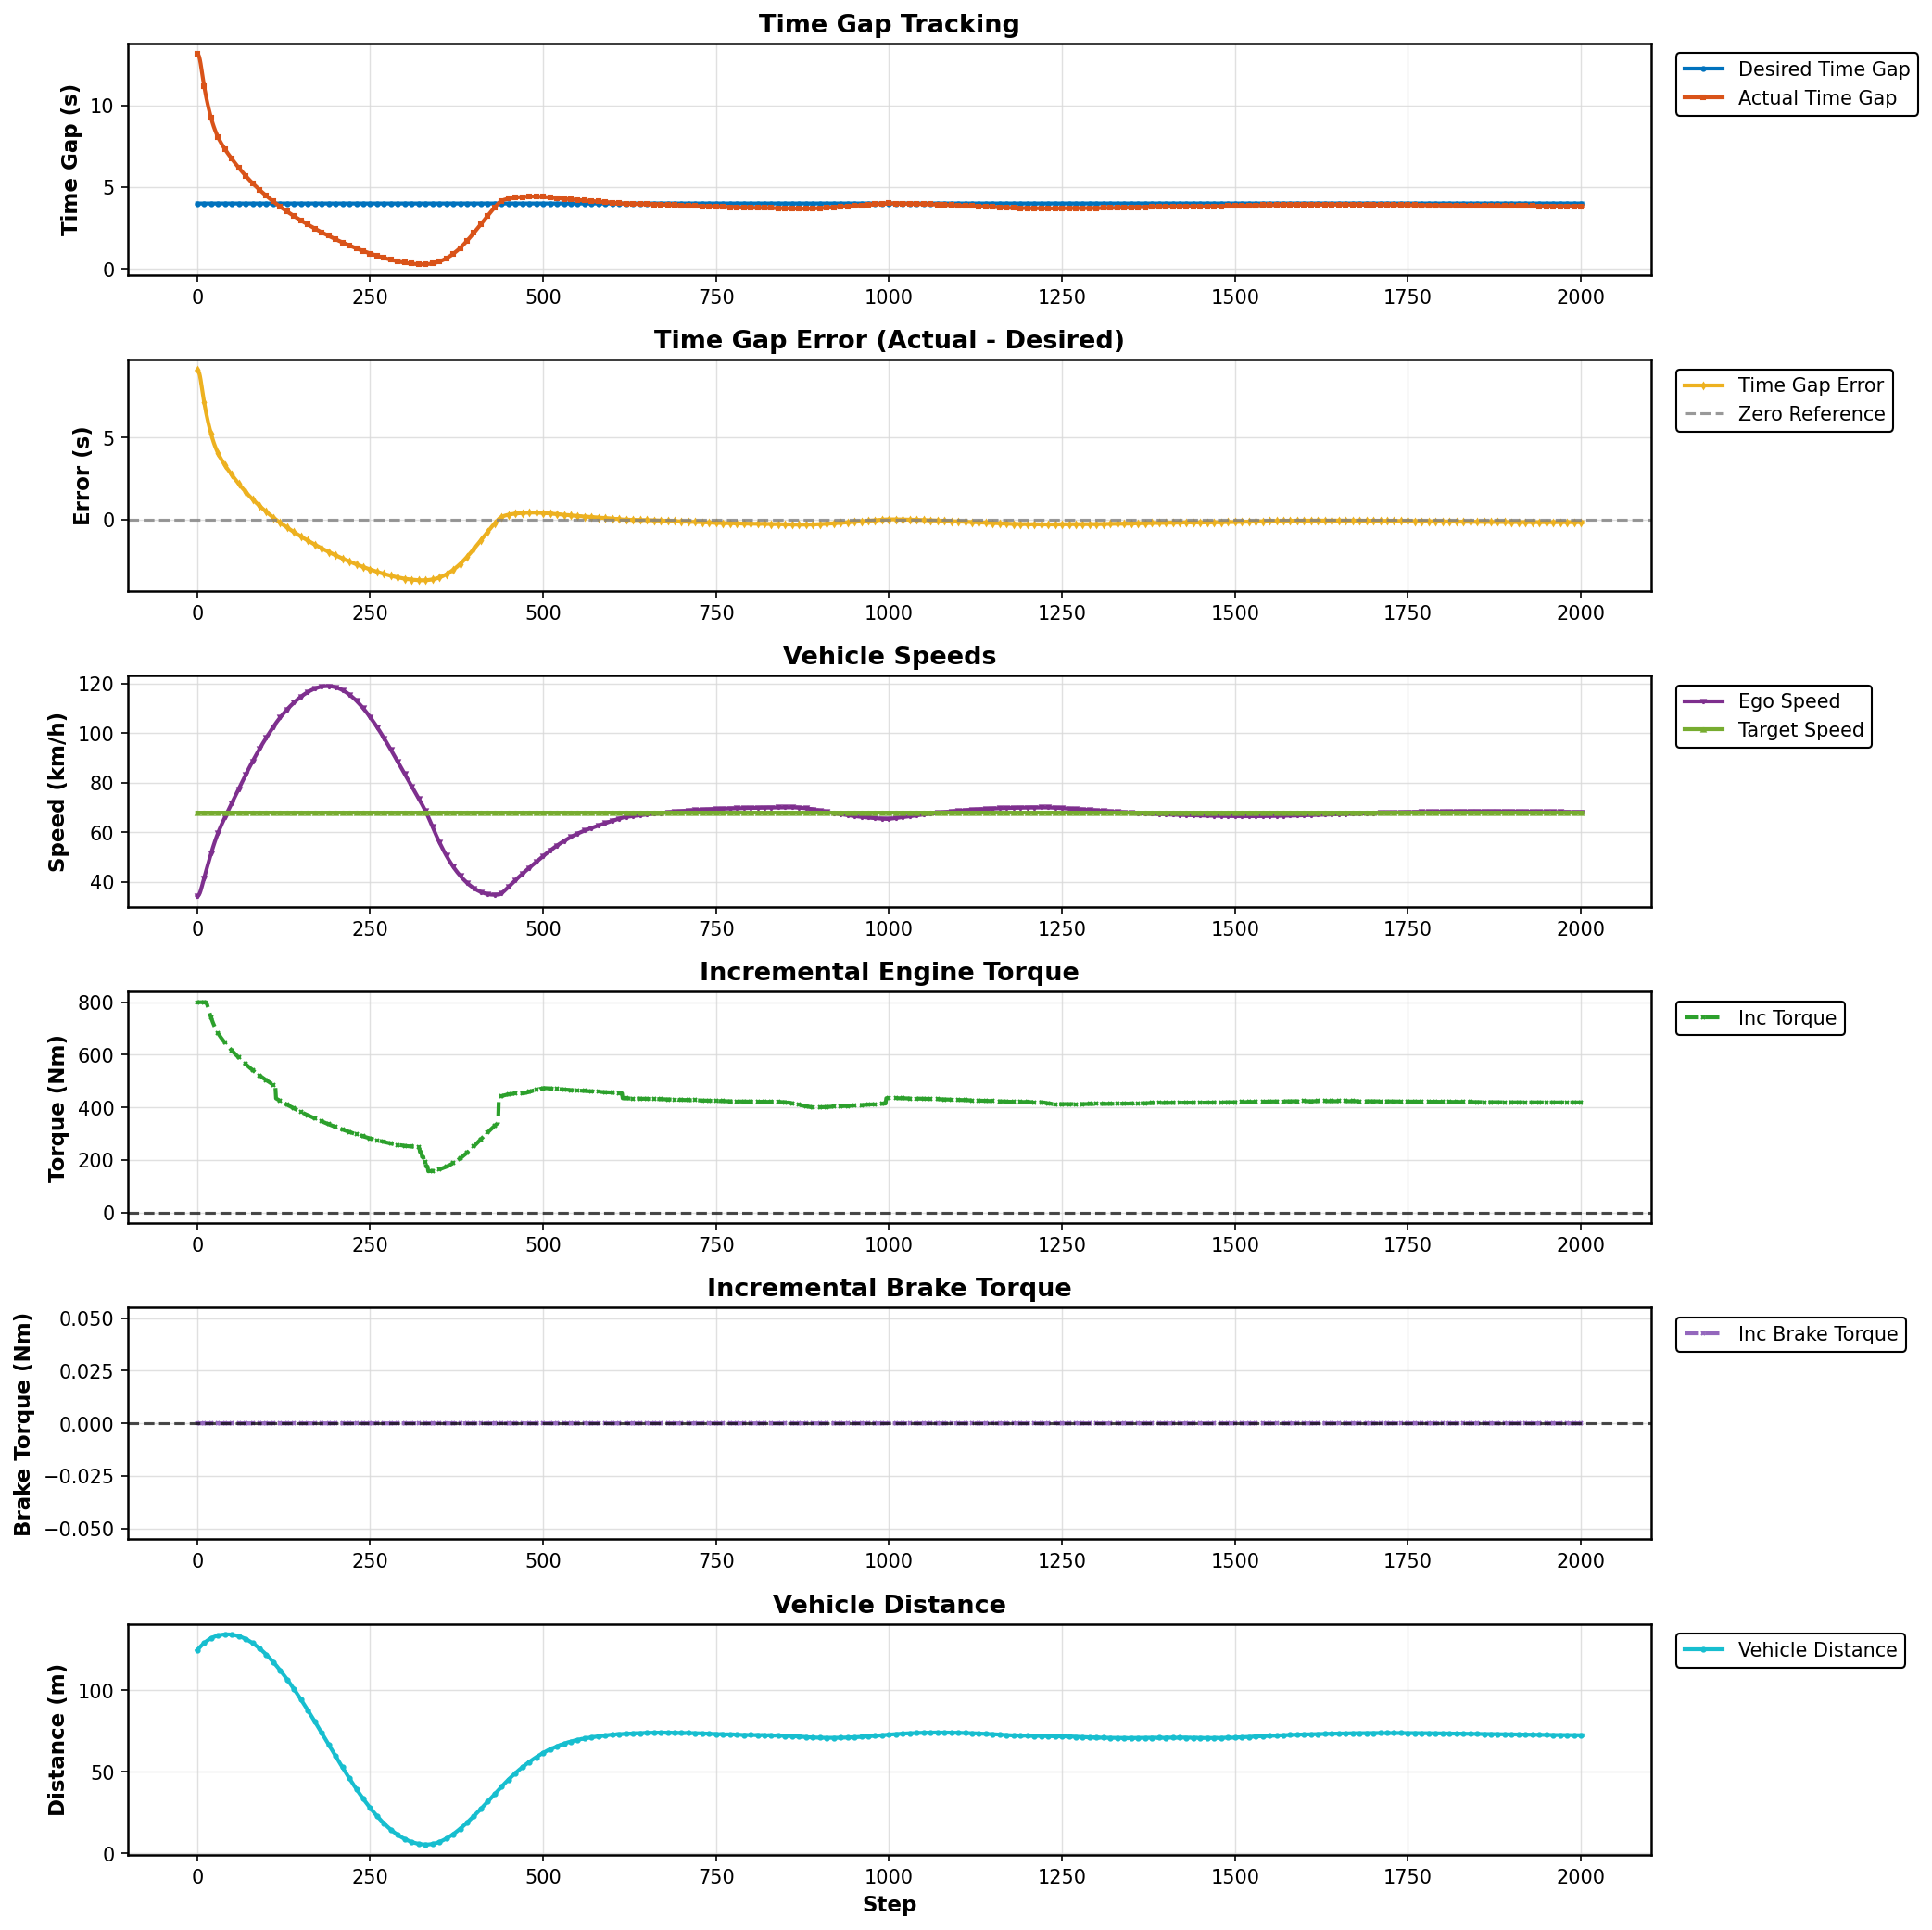

The file beside this chart, header and first rows:
Step, Desired Gap (s), Actual Gap (s), Error (s), Ego Speed (km/h), Target Speed (km/h), Incremental Torque (Nm), Incremental Brake Torque (Nm), Vehicle Distance (m)
0, 4.0, 13.14, 9.137, 34.18, 67.96, 800.0, 0.0, 124.7
1, 4.0, 13.12, 9.116, 34.36, 67.96, 800.0, 0.0, 125.2
2, 4.0, 13.07, 9.071, 34.61, 67.96, 800.0, 0.0, 125.7
3, 4.0, 12.96, 8.962, 35.03, 67.96, 800.0, 0.0, 126.1
4, 4.0, 12.78, 8.782, 35.65, 67.96, 800.0, 0.0, 126.6
5, 4.0, 12.55, 8.55, 36.44, 67.96, 800.0, 0.0, 127
6, 4.0, 12.28, 8.276, 37.38, 67.96, 800.0, 0.0, 127.5
7, 4.0, 11.99, 7.985, 38.41, 67.96, 800.0, 0.0, 127.9
8, 4.0, 11.7, 7.701, 39.46, 67.96, 800.0, 0.0, 128.3
9, 4.0, 11.43, 7.435, 40.5, 67.96, 800.0, 0.0, 128.7
10, 4.0, 11.18, 7.185, 41.53, 67.96, 800.0, 0.0, 129
11, 4.0, 10.95, 6.948, 42.54, 67.96, 800.0, 0.0, 129.4
12, 4.0, 10.72, 6.724, 43.55, 67.96, 800.0, 0.0, 129.7
13, 4.0, 10.51, 6.511, 44.55, 67.96, 800.0, 0.0, 130.1
14, 4.0, 10.31, 6.307, 45.54, 67.96, 795.1, 0.0, 130.4
15, 4.0, 10.11, 6.111, 46.53, 67.96, 785.3, 0.0, 130.7
16, 4.0, 9.924, 5.924, 47.51, 67.96, 776, 0.0, 131
17, 4.0, 9.745, 5.745, 48.49, 67.96, 767, 0.0, 131.2
18, 4.0, 9.573, 5.573, 49.45, 67.96, 758.4, 0.0, 131.5
19, 4.0, 9.409, 5.409, 50.41, 67.96, 750.2, 0.0, 131.8
20, 4.0, 9.252, 5.252, 51.36, 67.96, 742.4, 0.0, 132
21, 4.0, 9.103, 5.103, 52.29, 67.96, 734.9, 0.0, 132.2
22, 4.0, 8.961, 4.961, 53.2, 67.96, 727.8, 0.0, 132.4
23, 4.0, 8.826, 4.826, 54.1, 67.96, 721.1, 0.0, 132.6
24, 4.0, 8.699, 4.699, 54.96, 67.96, 714.7, 0.0, 132.8
25, 4.0, 8.578, 4.578, 55.81, 67.96, 708.7, 0.0, 133
26, 4.0, 8.465, 4.465, 56.63, 67.96, 703, 0.0, 133.1
27, 4.0, 8.357, 4.357, 57.42, 67.96, 697.6, 0.0, 133.3
28, 4.0, 8.255, 4.255, 58.19, 67.96, 692.5, 0.0, 133.4
29, 4.0, 8.159, 4.159, 58.94, 67.96, 687.7, 0.0, 133.6
30, 4.0, 8.067, 4.067, 59.66, 67.96, 683.1, 0.0, 133.7
31, 4.0, 7.98, 3.98, 60.36, 67.96, 678.8, 0.0, 133.8
32, 4.0, 7.897, 3.897, 61.04, 67.96, 674.6, 0.0, 133.9
33, 4.0, 7.818, 3.818, 61.7, 67.96, 670.7, 0.0, 134
34, 4.0, 7.742, 3.742, 62.34, 67.96, 666.9, 0.0, 134.1
35, 4.0, 7.669, 3.669, 62.97, 67.96, 663.2, 0.0, 134.1
36, 4.0, 7.598, 3.598, 63.59, 67.96, 659.7, 0.0, 134.2
37, 4.0, 7.529, 3.529, 64.2, 67.96, 656.2, 0.0, 134.3
38, 4.0, 7.461, 3.461, 64.81, 67.96, 652.8, 0.0, 134.3
39, 4.0, 7.395, 3.395, 65.41, 67.96, 649.5, 0.0, 134.3
40, 4.0, 7.33, 3.33, 66, 67.96, 646.3, 0.0, 134.4
41, 4.0, 7.266, 3.266, 66.59, 67.96, 643.1, 0.0, 134.4
42, 4.0, 7.204, 3.204, 67.17, 67.96, 640, 0.0, 134.4
43, 4.0, 7.142, 3.142, 67.76, 67.96, 636.9, 0.0, 134.4
44, 4.0, 7.081, 3.081, 68.34, 67.96, 633.8, 0.0, 134.4
45, 4.0, 7.021, 3.021, 68.91, 67.96, 630.8, 0.0, 134.4
46, 4.0, 6.962, 2.962, 69.49, 67.96, 627.9, 0.0, 134.4
47, 4.0, 6.904, 2.904, 70.06, 67.96, 625, 0.0, 134.4
48, 4.0, 6.846, 2.846, 70.64, 67.96, 622.1, 0.0, 134.3
49, 4.0, 6.789, 2.789, 71.21, 67.96, 619.2, 0.0, 134.3
50, 4.0, 6.732, 2.732, 71.78, 67.96, 616.4, 0.0, 134.2
51, 4.0, 6.676, 2.676, 72.35, 67.96, 613.6, 0.0, 134.2
52, 4.0, 6.621, 2.621, 72.92, 67.96, 610.8, 0.0, 134.1
53, 4.0, 6.566, 2.566, 73.5, 67.96, 608.1, 0.0, 134
54, 4.0, 6.511, 2.511, 74.07, 67.96, 605.3, 0.0, 134
55, 4.0, 6.457, 2.457, 74.64, 67.96, 602.6, 0.0, 133.9
56, 4.0, 6.403, 2.403, 75.21, 67.96, 599.9, 0.0, 133.8
57, 4.0, 6.35, 2.35, 75.78, 67.96, 597.3, 0.0, 133.7
58, 4.0, 6.297, 2.297, 76.36, 67.96, 594.6, 0.0, 133.6
59, 4.0, 6.244, 2.244, 76.93, 67.96, 592, 0.0, 133.4
... 1,943 more rows
